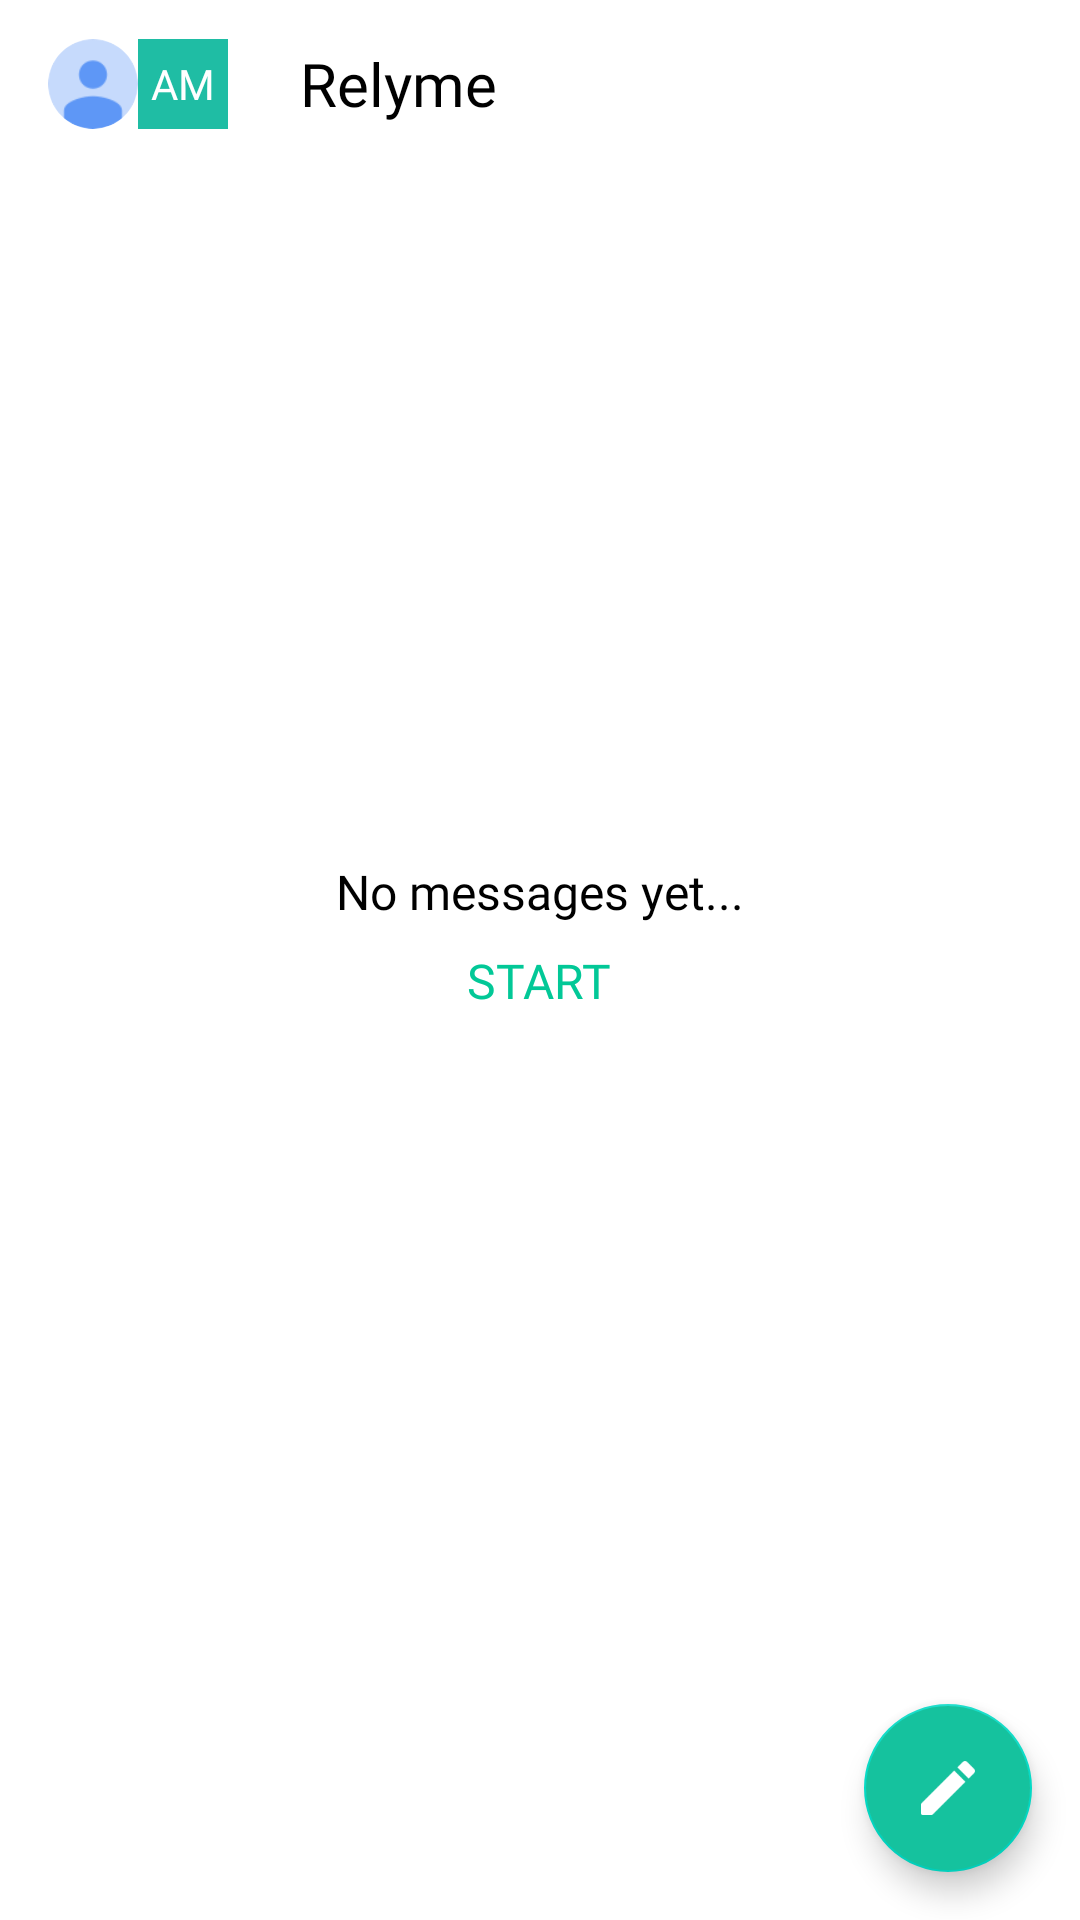

Reconstruct the res/layout file that produces this screen, plus the resources it refers to.
<!-- AndroidManifest.xml: application theme Theme.Relyme -->
<!-- res/layout/activity_home.xml -->
<androidx.coordinatorlayout.widget.CoordinatorLayout
    xmlns:android="http://schemas.android.com/apk/res/android"
    xmlns:app="http://schemas.android.com/apk/res-auto"
    xmlns:tools="http://schemas.android.com/tools"
    android:id="@+id/_coordinator"
    android:layout_width="match_parent"
    android:layout_height="match_parent">
    <LinearLayout
        android:layout_width="match_parent"
        android:layout_height="match_parent"
        android:orientation="vertical">
        <LinearLayout
            android:id="@+id/toolbar"
            android:layout_width="match_parent"
            android:layout_height="?actionBarSize"
            android:paddingLeft="16dp"
            android:paddingTop="4dp"
            android:paddingRight="16dp"
            android:paddingBottom="4dp"
            android:background="#FFFFFF"
            android:gravity="center_horizontal|center_vertical"
            android:orientation="horizontal">
            <androidx.cardview.widget.CardView
                android:id="@+id/linear_avatar"
                android:layout_width="wrap_content"
                android:layout_height="wrap_content"
                android:gravity="center_horizontal|center_vertical"
                android:orientation="horizontal"
                app:cardElevation="0dp"
                app:cardCornerRadius="360dp">
                <ImageView
                    android:id="@+id/ic_avatar"
                    android:layout_width="30dp"
                    android:layout_height="30dp"
                    android:src="@drawable/ic_avatar"
                    android:scaleType="centerCrop" />
            </androidx.cardview.widget.CardView>
            <LinearLayout
                android:id="@+id/linear_text_avatar"
                android:layout_width="30dp"
                android:layout_height="30dp"
                android:background="#1FBDA4"
                android:gravity="center_horizontal|center_vertical"
                android:orientation="horizontal">
                <TextView
                    android:id="@+id/text_avatar"
                    android:layout_width="wrap_content"
                    android:layout_height="wrap_content"
                    android:text="AM"
                    android:textSize="14sp"
                    android:fontFamily="@font/font_bold"
                    android:textColor="#FFFFFF" />
            </LinearLayout>
            <TextView
                android:id="@+id/text_header"
                android:layout_width="wrap_content"
                android:layout_height="wrap_content"
                android:paddingLeft="24dp"
                android:paddingTop="8dp"
                android:paddingRight="8dp"
                android:paddingBottom="8dp"
                android:gravity="center_vertical"
                android:text="Relyme"
                android:textSize="20sp"
                android:textColor="#000000"
                android:fontFamily="@font/font_bold"
                android:layout_weight="1" />
            <ImageView
                android:id="@+id/ic_search"
                android:layout_width="25dp"
                android:layout_height="25dp"
                android:src="@drawable/ic_search"
                android:scaleType="fitCenter" />
        </LinearLayout>
        <LinearLayout
            android:id="@+id/linear_main"
            android:layout_width="match_parent"
            android:layout_height="match_parent"
            android:background="#FFFFFF"
            android:orientation="vertical">
            <androidx.recyclerview.widget.RecyclerView
                android:id="@+id/list_messages"
                android:layout_width="match_parent"
                android:layout_height="wrap_content" />
            <LinearLayout
                android:id="@+id/linear_no_messages"
                android:layout_width="match_parent"
                android:layout_height="match_parent"
                android:paddingBottom="48dp"
                android:gravity="center_horizontal|center_vertical"
                android:orientation="vertical">
                <TextView
                    android:id="@+id/text_no_messages"
                    android:layout_width="wrap_content"
                    android:layout_height="wrap_content"
                    android:padding="8dp"
                    android:text="No messages yet..."
                    android:textSize="16sp"
                    android:fontFamily="@font/font_bold"
                    android:textColor="#000000" />
                <TextView
                    android:id="@+id/text_start"
                    android:layout_width="wrap_content"
                    android:layout_height="wrap_content"
                    android:layout_marginBottom="32dp"
                    android:text="START"
                    android:textSize="16sp"
                    android:fontFamily="@font/font_bold"
                    android:textColor="#02C897" />
            </LinearLayout>
        </LinearLayout>
    </LinearLayout>
    <com.google.android.material.floatingactionbutton.FloatingActionButton
        android:id="@+id/fab"
        android:layout_width="wrap_content"
        android:layout_height="wrap_content"
        android:layout_margin="16dp"
        android:layout_gravity="right|bottom"
        app:srcCompat="@drawable/ic_pencil"
        app:tint="@null"
        android:backgroundTint="#15C29E"/>
</androidx.coordinatorlayout.widget.CoordinatorLayout>
<!-- resources referenced by this layout -->
<resources>
  <!-- drawable ic_avatar: png bitmap (drawable-xhdpi, 2304 bytes) -->
  <!-- drawable ic_pencil: png bitmap (drawable-xhdpi, 571 bytes) -->
  <!-- drawable ic_search: png bitmap (drawable-xhdpi, 741 bytes) -->
  <style name="Theme.Relyme" parent="Theme.MaterialComponents.Light.NoActionBar">
          <item name="colorPrimary">@color/purple_500</item>
          <item name="colorPrimaryVariant">@color/purple_700</item>
          <item name="colorOnPrimary">@color/white</item>
          <item name="colorSecondary">@color/teal_200</item>
          <item name="colorSecondaryVariant">@color/teal_700</item>
          <item name="colorOnSecondary">@color/black</item>
          <item name="android:statusBarColor" tools:targetApi="l">?attr/colorPrimaryVariant</item>
          <item name="android:windowIsTranslucent">true</item>
      </style>
  <!-- not gathered from this repository: default colours our renderer supplied (Android Studio template values) -->
  <color name="purple_500">#FF6200EE</color>
  <color name="purple_700">#FF3700B3</color>
  <color name="teal_200">#FF03DAC5</color>
  <color name="teal_700">#FF018786</color>
  <color name="black">#FF000000</color>
  <color name="white">#FFFFFFFF</color>
</resources>
